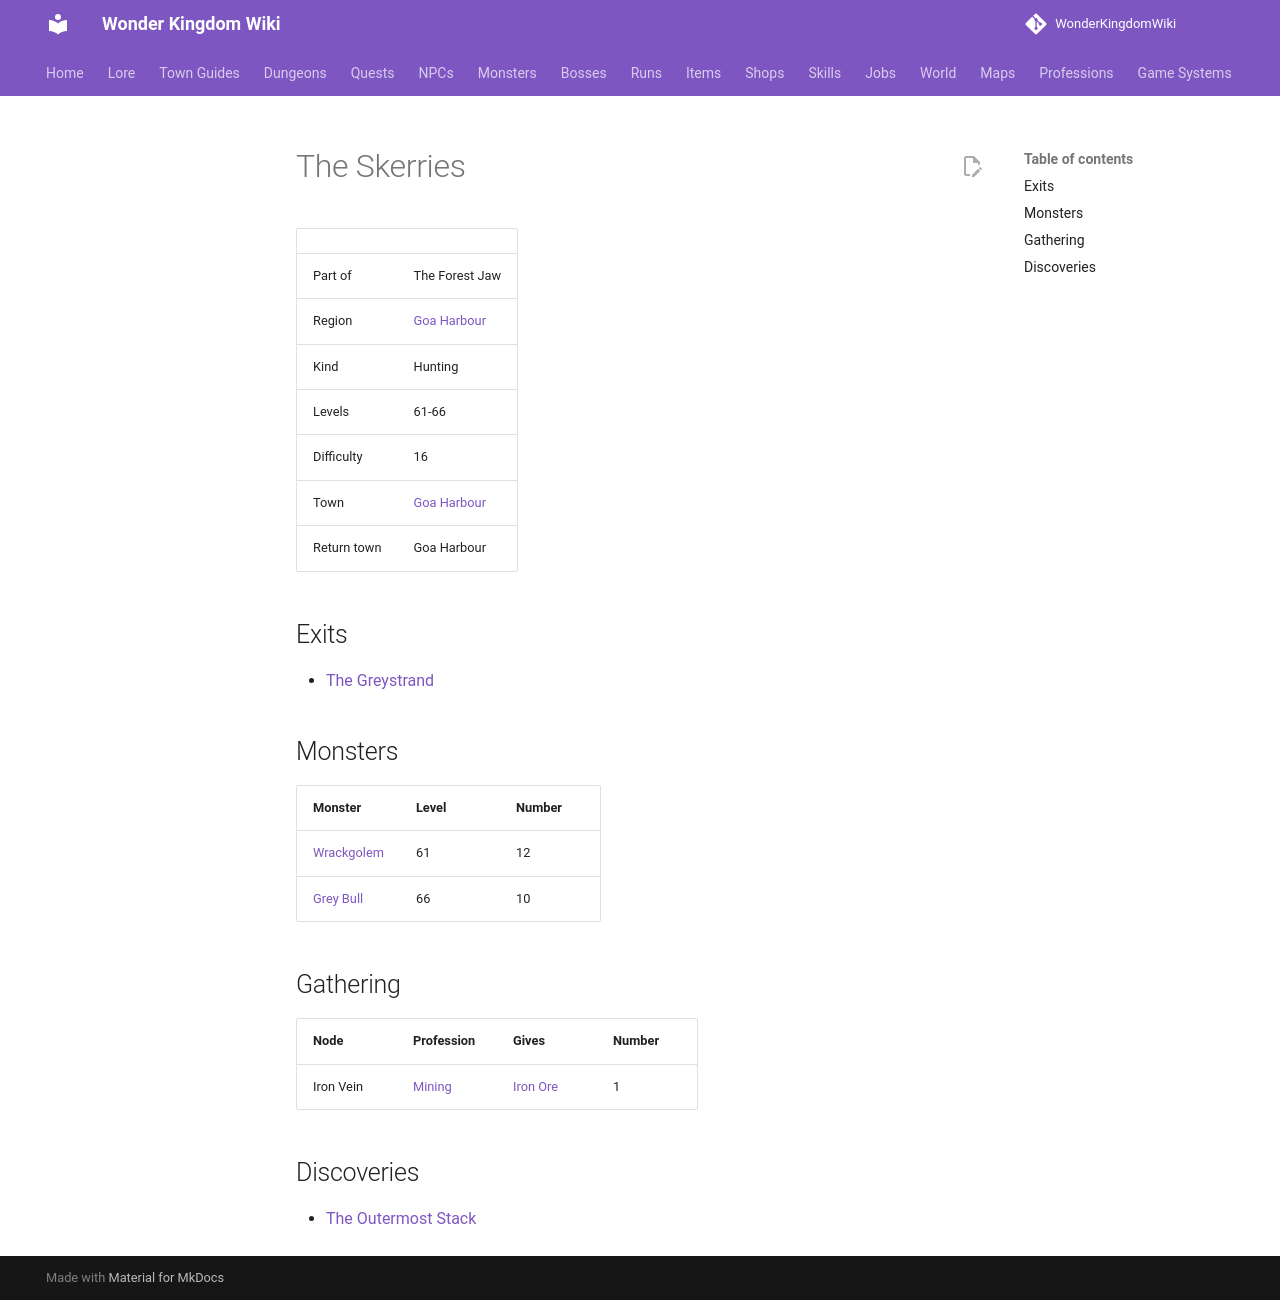

repository: alonohana627/WonderKingdomWiki · page: maps/skerries/index.html · generator: mkdocs

<!-- Generated by tools/generate.py from GameLib. Do not edit: changes are overwritten. -->

# The Skerries

|  |  |
|---|---|
| Part of | The Forest Jaw |
| Region | [Goa Harbour](../world/index.md#goa-harbour) |
| Kind | Hunting |
| Levels | 61-66 |
| Difficulty | 16 |
| Town | [Goa Harbour](../towns/goa_harbour.md) |
| Return town | Goa Harbour |

## Exits

- [The Greystrand](../maps/drowned_strand.md)

## Monsters

| Monster | Level | Number |
|---|---|---|
| [Wrackgolem](../monsters/wrackgolem.md) | 61 | 12 |
| [Grey Bull](../monsters/grey_bull.md) | 66 | 10 |

## Gathering

| Node | Profession | Gives | Number |
|---|---|---|---|
| Iron Vein | [Mining](../professions/mining.md) | [Iron Ore](../items/iron_ore.md) | 1 |

## Discoveries

- [The Outermost Stack](../world/discoveries.md#the-outermost-stack)
